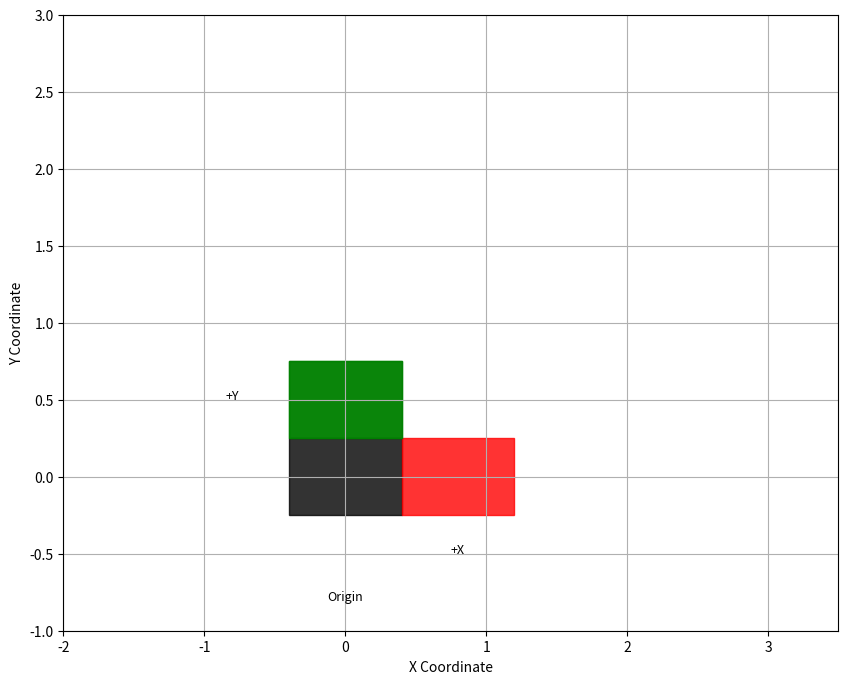

Generate this figure with matplotlib:
#!/usr/bin/env python3
import json
import re
import argparse
import matplotlib.pyplot as plt
from matplotlib.pyplot import MultipleLocator

class TrajectoryVisualizer:
    def __init__(self):
        self.fig, self.ax = plt.subplots(figsize=(10, 8))
        self.go1_positions = {'x': [], 'y': []}
        self.go2_positions = {'x': [], 'y': []}
        self.obstacles = []

    # def plot_init(self):
    #     # Setup the plot area
    #     x_major_locator = MultipleLocator(1)
    #     self.ax.xaxis.set_major_locator(x_major_locator)
    #     self.ax.set_xlim(-2.0, 3)
    #     self.ax.set_ylim(-1, 3)
    #     self.ax.set_xlabel('X Coordinate')
    #     self.ax.set_ylabel('Y Coordinate')
    #     self.ax.grid(True)
        
    #     # Origin marker
    #     self.ax.plot(0, 0, 'ko', markersize=10, label='Origin')
        
    #     return self.ax
    
    def plot_init(self):
        # Setup the plot area
        x_major_locator = MultipleLocator(1)
        self.ax.xaxis.set_major_locator(x_major_locator)
        self.ax.set_xlim(-2.0, 3.5)
        self.ax.set_ylim(-1, 3)
        self.ax.set_xlabel('X Coordinate')
        self.ax.set_ylabel('Y Coordinate')
        self.ax.grid(True)
        
        # Create coordinate indicator boxes
        box_width = 0.8  # Size of indicator boxes
        box_height = 0.5
        # Origin box (point at origin)
        origin_box = plt.Rectangle(
            (-box_width/2, -box_height/2),  # Bottom left corner
            box_width,  # Width
            box_height,  # Height
            color='black',
            alpha=0.8,
            label='Origin'
        )
        self.ax.add_patch(origin_box)
        
        # X-direction box (placed along positive x-axis)
        x_box = plt.Rectangle(
            (box_width/2, -box_height/2),  # Bottom left corner
            box_width,  # Width
            box_height,  # Height
            color='red',
            alpha=0.8,
            label='X Direction'
        )
        self.ax.add_patch(x_box)
        
        # Y-direction box (placed along positive y-axis)
        y_box = plt.Rectangle(
            (-box_width/2, box_height/2),  # Bottom left corner
            box_width,  # Width
            box_height,  # Height
            color='green',
            alpha=0.8,
            label='Y Direction'
        )
        self.ax.add_patch(y_box)
        
        obstacle_box = plt.Rectangle(
            (-box_width/2, box_height/2),  # Bottom left corner
            box_width,  # Width
            box_height,  # Height
            color='green',
            alpha=0.8,
            label='Y Direction'
        )
        self.ax.add_patch(y_box)
        
        # Add text labels for the coordinate boxes
        self.ax.text(0, -box_width, 'Origin', horizontalalignment='center', fontsize=9)
        self.ax.text(1.0*box_width, -box_height, '+X', horizontalalignment='center', fontsize=9)
        self.ax.text(-box_width, 1.0*box_height, '+Y', horizontalalignment='center', fontsize=9)
        
        return self.ax
    
    def parse_log_file(self, log_file_path):
        with open(log_file_path, 'r') as file:
            log_content = file.readlines()
        
        for line in log_content:
            # Look for msg_str JSON data
            if 'msg_str:' in line:
                # Extract JSON part
                json_start = line.find('msg_str:') + len('msg_str:')
                json_str = line[json_start:]
                
                try:
                    data = json.loads(json_str)
                    
                    # Extract Go1 position if available
                    if 'robots' in data and 'Go1' in data['robots']:
                        go1 = data['robots']['Go1']
                        self.go1_positions['x'].append(go1['position'][0])
                        self.go1_positions['y'].append(go1['position'][1])
                    
                    # Extract Go2 position if available
                    if 'robots' in data and 'Go2' in data['robots']:
                        go2 = data['robots']['Go2']
                        self.go2_positions['x'].append(go2['position'][0])
                        self.go2_positions['y'].append(go2['position'][1])
                    
                    # Extract obstacle positions (first occurrence only)
                    if 'robots' in data and len(self.obstacles) == 0:
                        for key, value in data['robots'].items():
                            if 'box_obstacle' in key:
                                self.obstacles.append({
                                    'name': key,
                                    'x': value['position'][0],
                                    'y': value['position'][1]
                                })
                except json.JSONDecodeError:
                    print(f"Failed to parse JSON: {json_str}")
                except Exception as e:
                    print(f"Error processing line: {e}")

    def visualize_trajectory(self):
        # Plot Go1 trajectory
        if self.go1_positions['x'] and self.go1_positions['y']:
            self.ax.plot(self.go1_positions['x'], self.go1_positions['y'], 'r-', linewidth=2, label='Go1 Trajectory')
            self.ax.plot(self.go1_positions['x'][0], self.go1_positions['y'][0], 'ro', markersize=8, label='Go1 Start')
            self.ax.plot(self.go1_positions['x'][-1], self.go1_positions['y'][-1], 'rx', markersize=8, label='Go1 End')
        
        # Plot Go2 trajectory
        if self.go2_positions['x'] and self.go2_positions['y']:
            self.ax.plot(self.go2_positions['x'], self.go2_positions['y'], 'b-', linewidth=2, label='Go2 Trajectory')
            self.ax.plot(self.go2_positions['x'][0], self.go2_positions['y'][0], 'bo', markersize=8, label='Go2 Start')
            self.ax.plot(self.go2_positions['x'][-1], self.go2_positions['y'][-1], 'bx', markersize=8, label='Go2 End')
        
        # Plot obstacles
        # for obstacle in self.obstacles:
        #     self.ax.plot(obstacle['x'], obstacle['y'], 'ks', markersize=8, label=obstacle['name'])
        
        # Plot obstacles with size representation
        for obstacle in self.obstacles:
            # Use a rectangle patch instead of a point marker to show obstacle size
            obstacle_size = 0.6  # Define size in meters - adjust based on actual obstacle size
            obstacle_width = 0.6
            obstacle_height = 0.5
            obstacle_rect = plt.Rectangle(
                (obstacle['x'] - obstacle_size/2, obstacle['y'] - obstacle_size/2),  # Bottom left corner
                obstacle_width,  # Width
                obstacle_height,  # Height
                color='gray',
                alpha=0.7,
                label=obstacle['name'] if 'name' in obstacle else None
            )
            self.ax.add_patch(obstacle_rect)
            
            # Add obstacle label
            self.ax.text(obstacle['x'], obstacle['y'] + obstacle_size/2 + 0.1, 
                        obstacle['name'], 
                        horizontalalignment='center',
                        fontsize=9)
            
        obstacle_width = 0.6
        obstacle_height = 0.5
        obstacle_rect = plt.Rectangle(
            (1.0, 1.0),  # Bottom left corner
            obstacle_height,  # Width
            obstacle_width,  # Height
            color='gray',
            alpha=0.7,
            label=obstacle['name'] if 'name' in obstacle else None
        )
        self.ax.add_patch(obstacle_rect)
        
        # Add obstacle label
        self.ax.text(obstacle['x'], obstacle['y'] + obstacle_size/2 + 0.1, 
                    obstacle['name'], 
                    horizontalalignment='center',
                    fontsize=9)
        
        # Plot target if found in the log (example from your log)
        # Extract from line like "Target world: (1.8, 0.6), yaw: 1.57"
        # Here you could extend the parser to find these lines
        
        # Add legend and title
        handles, labels = plt.gca().get_legend_handles_labels()
        by_label = dict(zip(labels, handles))
        self.ax.legend(by_label.values(), by_label.keys(), loc='best')
        plt.title('Robot Trajectory Visualization')
        
        plt.tight_layout()
        plt.show()

def main(args):
    visualizer = TrajectoryVisualizer()
    log_file_path = args.log_path  # Update with your log file path
    
    visualizer.plot_init()
    visualizer.parse_log_file(log_file_path)
    visualizer.visualize_trajectory()

if __name__ == '__main__':
    parser = argparse.ArgumentParser()
    parser.add_argument(
        "--log_path",
        type=str,
        default=None,
        help="The path for pkl file",
    )

    args = parser.parse_args()
    try:
        main(args)
    except Exception as e:
        print(f"Error: {e}")
